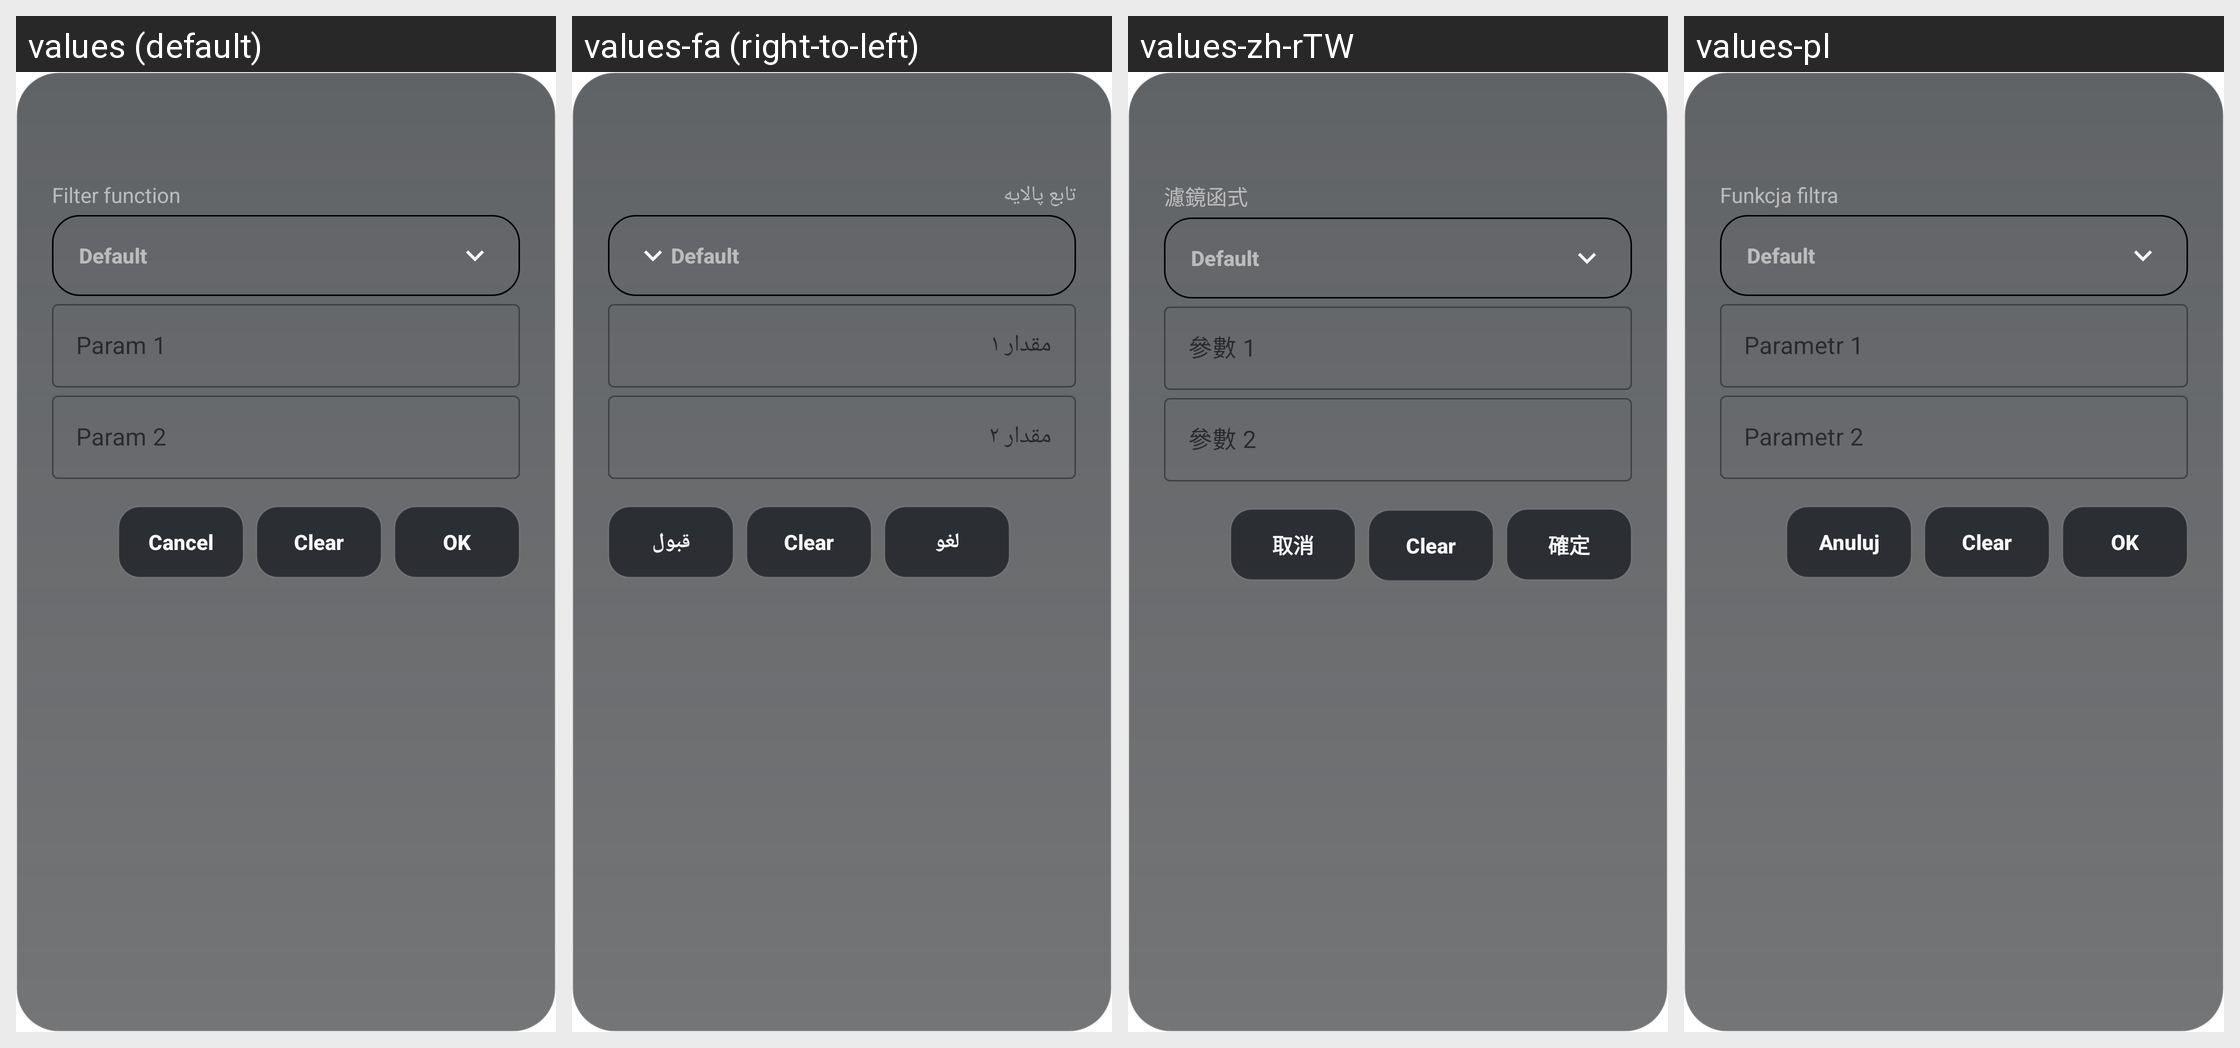

For this localized Android screen grid, give each drawn string resource with its value in every locale shown.
Android screen res/layout/scaler_pref.xml rendered under 4 locales, left to right: values (default), values-fa (right-to-left), values-zh-rTW, values-pl. Device: Nexus 5 (rendered at 1080×1920; each locale shown at half size, 540×960, under a caption strip naming it); theme Theme.MaterialComponents.DayNight.NoActionBar.
Other locales in the repository, not shown: values-ca, values-es, values-et, values-it, values-ja, values-nb-rNO, values-pt-rBR, values-ru, values-tr, values-uk, values-zh-rCN.
Strings drawn on this screen, with the default value and each locale's value (text and hints the layout hard-codes, and strings that could not be matched under every locale, appear in the picture but are not listed):

scaler_filter
  values: Filter function
  values-fa: تابع پالایه
  values-zh-rTW: 濾鏡函式
  values-pl: Funkcja filtra

video_processing_default
  values: Default
  values-fa: Default  [not translated; the default value is used]
  values-zh-rTW: Default  [not translated; the default value is used]
  values-pl: Default  [not translated; the default value is used]

dialog_cancel
  values: Cancel
  values-fa: لغو
  values-zh-rTW: 取消
  values-pl: Anuluj

dialog_clear
  values: Clear
  values-fa: Clear  [not translated; the default value is used]
  values-zh-rTW: Clear  [not translated; the default value is used]
  values-pl: Clear  [not translated; the default value is used]

dialog_ok
  values: OK
  values-fa: قبول
  values-zh-rTW: 確定
  values-pl: OK
